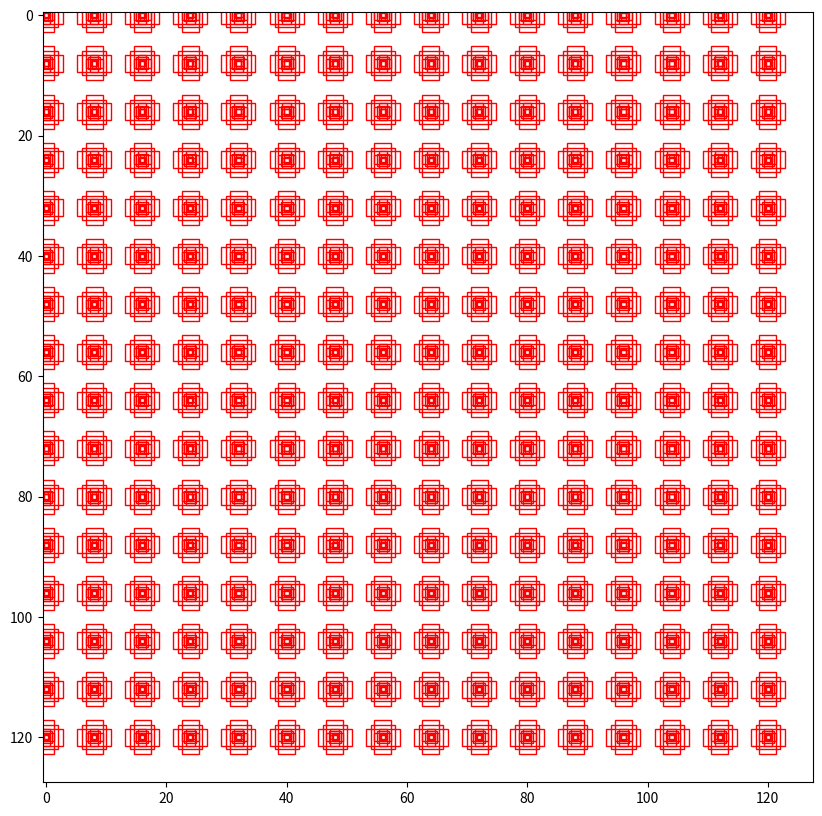

The matplotlib source for this figure:
#!/usr/bin/env python
# encoding: utf-8
'''
@Author  : pentiumCM
@Email   : 842679178@qq.com
@Software: PyCharm
@File    : anchor_iml.py
@Time    : 2020/7/21 18:32
@desc	 : 锚框的实现
'''

import numpy as np

import matplotlib.patches as patches
import matplotlib.pyplot as plt

# feature map的尺寸
size_Y = 16
size_X = 16

# 原始图片到feature map的缩放比例。类似卷积
rpn_stride = 8  # image_size = 16 * 8

# 锚框的尺度
scales = [1, 2, 4]
# 锚框的形状
ratios = [0.5, 1, 2]


def anchor_gen(size_X, size_Y, rpn_stride, scales, ratios):
    """
    构造锚框
    :param size_X:
    :param size_Y:
    :param rpn_stride:
    :param scales:
    :param ratios:
    :return:
    """

    # np.meshgrid：从坐标向量返回坐标矩阵
    # 把尺寸和比例组合一下
    scales, ratios = np.meshgrid(scales, ratios)
    scales, ratios = scales.flatten(), ratios.flatten()

    # 锚框的宽和高
    scalesY = scales * np.sqrt(ratios)
    scalesX = scales / np.sqrt(ratios)

    # 锚点（原始图片上的坐标点） = feature map坐标点 * rpn_stride
    shiftX = np.arange(0, size_X) * rpn_stride
    shiftY = np.arange(0, size_Y) * rpn_stride
    shiftX, shiftY = np.meshgrid(shiftX, shiftY)

    # 有16个锚点，每个锚点上面有9个锚框
    # centerX：锚框中心点的坐标
    centerX, anchorX = np.meshgrid(shiftX, scalesX)
    centerY, anchorY = np.meshgrid(shiftY, scalesY)

    anchor_center = np.stack([centerY, centerX], axis=2).reshape(-1, 2)
    anchor_size = np.stack([anchorY, anchorX], axis=2).reshape(-1, 2)

    # 锚框：左上顶点坐标 + 右下顶点坐标
    boxes = np.concatenate([anchor_center - 0.5 * anchor_size, anchor_center + 0.5 * anchor_size], axis=1)
    return boxes


anchors = anchor_gen(size_X, size_Y, rpn_stride, scales, ratios)
print(anchors.shape)

plt.figure(figsize=(10, 10))

img = np.ones((128, 128, 3))

plt.imshow(img)

# get current Axs
Axs = plt.gca()

for i in range(anchors.shape[0]):
    box = anchors[i]
    rec = patches.Rectangle((box[0], box[1]), box[2] - box[0], box[3] - box[1], edgecolor='r', facecolor='none')
    Axs.add_patch(rec)

plt.show()
